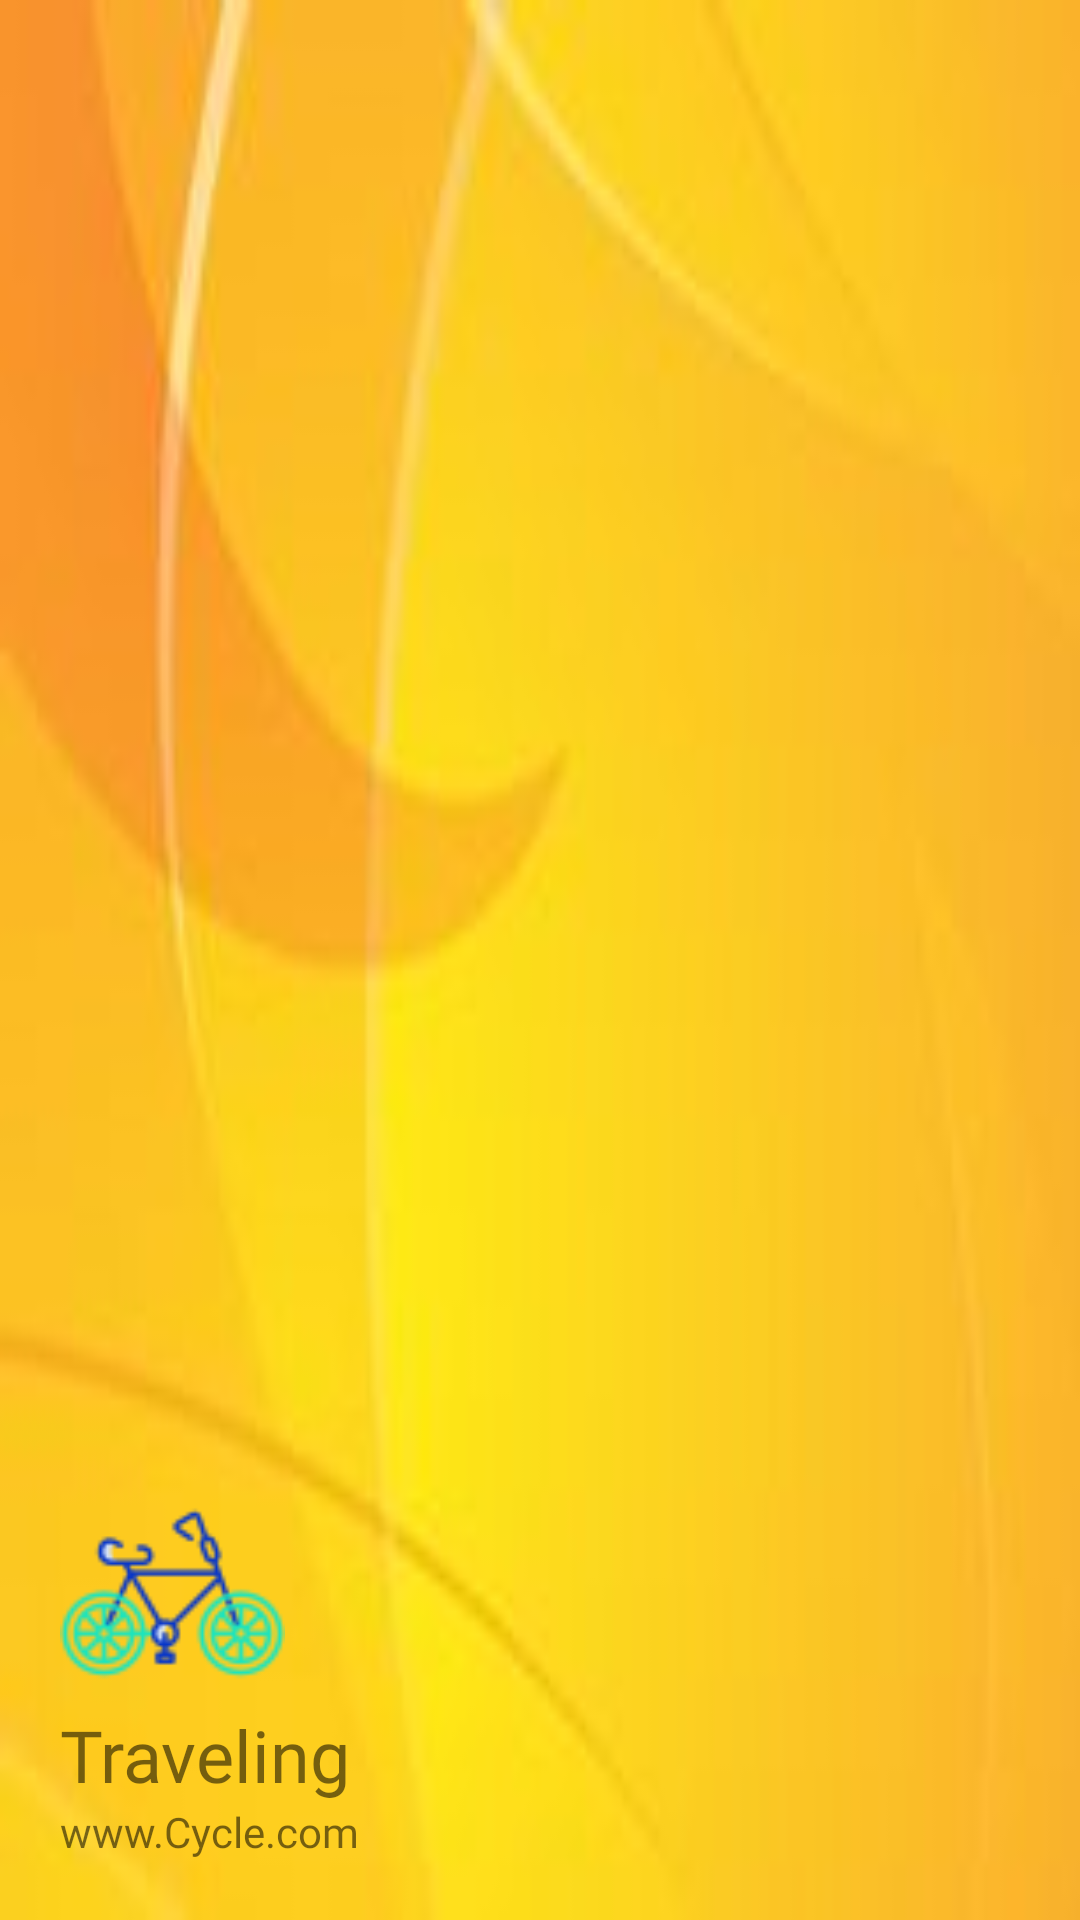

Reconstruct the res/layout file that produces this screen, plus the resources it refers to.
<!-- AndroidManifest.xml: application theme Theme.Login_page3 -->
<!-- res/layout/header.xml -->
<?xml version="1.0" encoding="utf-8"?>
<LinearLayout xmlns:android="http://schemas.android.com/apk/res/android"
             android:layout_width="match_parent"
             android:layout_height="180dp"
    android:orientation="vertical"
    android:background="@drawable/yellow3"
    android:gravity="bottom"
    android:padding="20dp">

    <ImageView
        android:layout_width="75dp"
        android:layout_height="75dp"
        android:src="@drawable/cycle">

    </ImageView>

    <TextView
        android:layout_width="wrap_content"
        android:layout_height="wrap_content"
        android:fontFamily="@font/baloo_bhai"
        android:text="Traveling"
        android:textSize="24sp">

    </TextView>

    <TextView
        android:layout_width="wrap_content"
        android:layout_height="wrap_content"
        android:fontFamily="@font/aclonica"
        android:text="www.Cycle.com"
        android:textSize="14sp">

    </TextView>

</LinearLayout>
<!-- resources referenced by this layout -->
<resources>
  <!-- drawable cycle: png bitmap (drawable, 4485 bytes) -->
  <!-- drawable yellow3: jpg bitmap (drawable, 2973 bytes) -->
  <style name="Theme.Login_page3" parent="Theme.AppCompat.DayNight.NoActionBar">
          
          <item name="colorPrimary">@color/purple_500</item>
          <item name="colorPrimaryVariant">@color/purple_700</item>
          <item name="colorOnPrimary">@color/white</item>
          
          <item name="colorSecondary">@color/teal_200</item>
          <item name="colorSecondaryVariant">@color/teal_700</item>
          <item name="colorOnSecondary">@color/black</item>
          
          <item name="android:statusBarColor" tools:targetApi="l">?attr/colorPrimaryVariant</item>
          
      </style>
  <color name="purple_500">#FF6200EE</color>
  <color name="purple_700">#FF3700B3</color>
  <color name="white">#FFFFFFFF</color>
  <color name="teal_200">#FF03DAC5</color>
  <color name="teal_700">#FF018786</color>
  <color name="black">#FF000000</color>
</resources>
